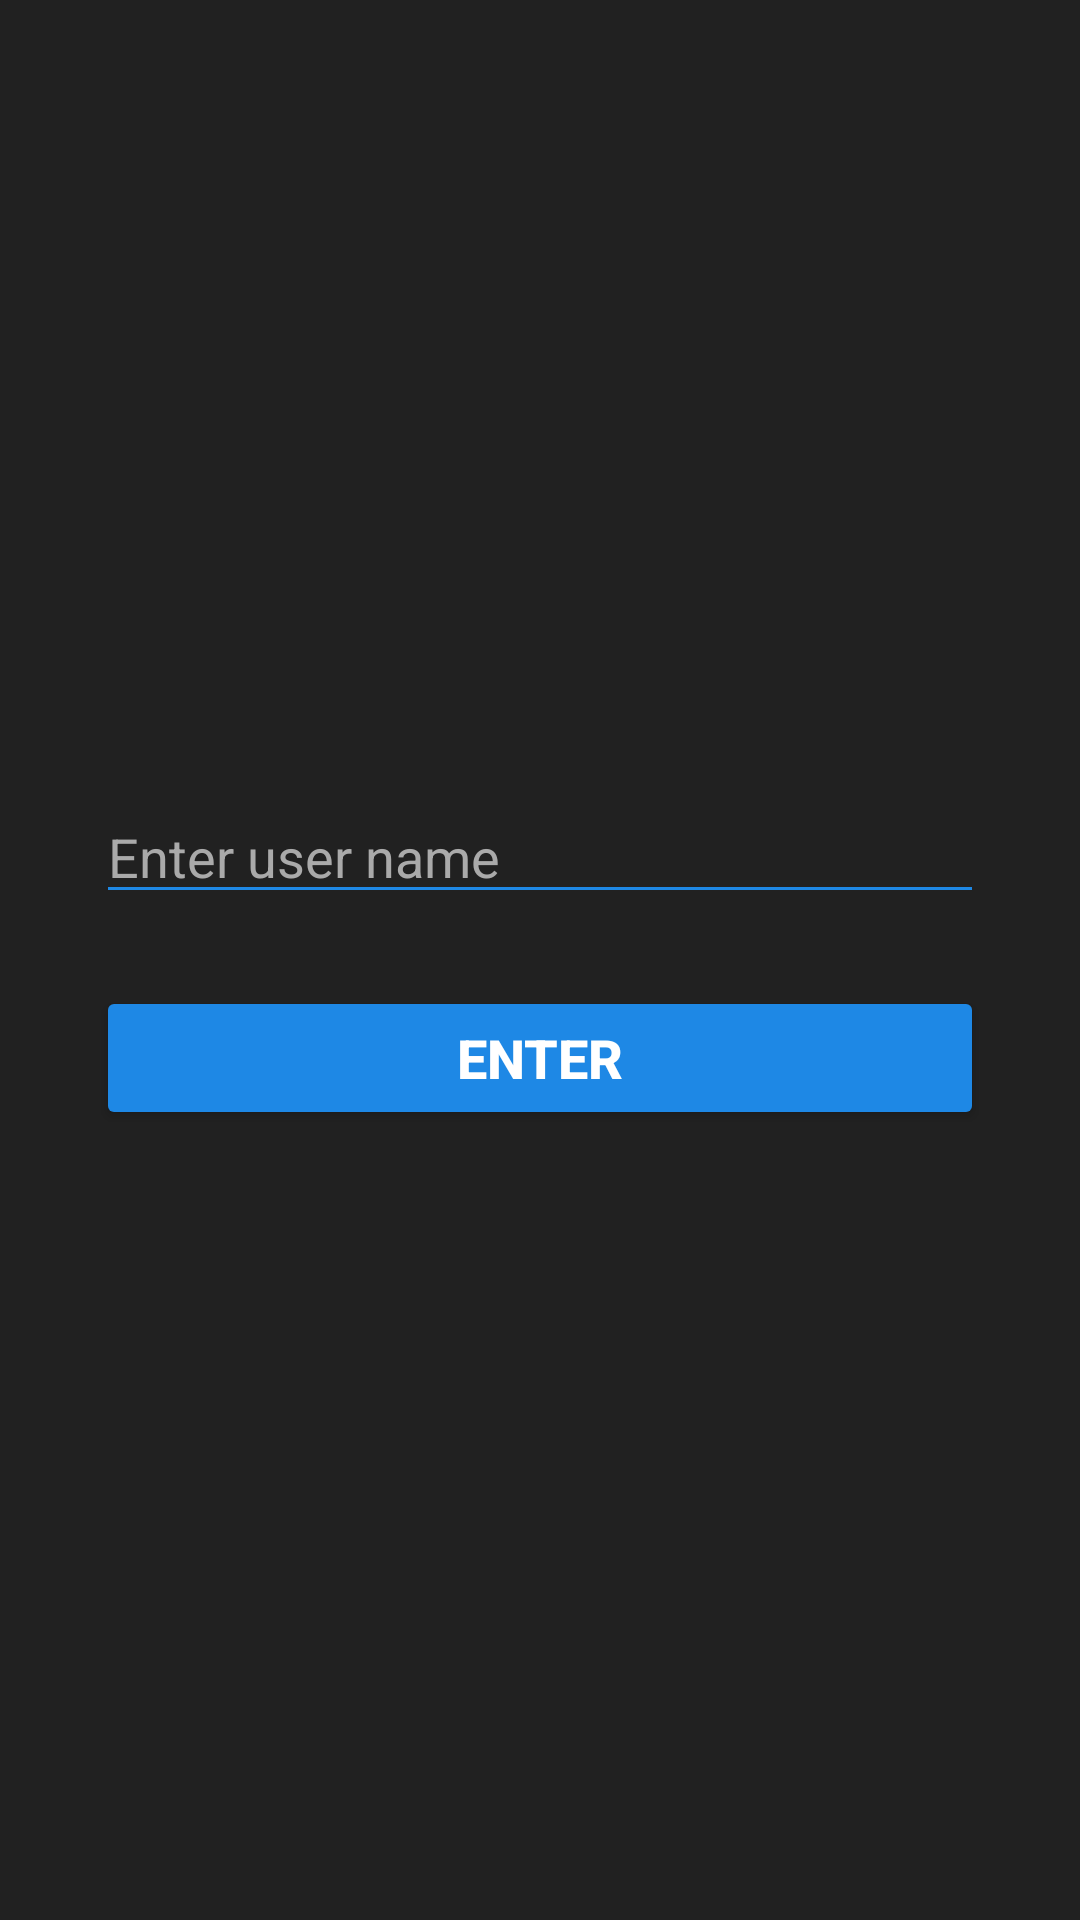

Here is an Android app screen rendered from its layout file. Give the layout XML and the strings, colors and styles it references.
<!-- AndroidManifest.xml: application theme Theme.Phone_Vote -->
<!-- res/layout/activity_start.xml -->
<?xml version="1.0" encoding="utf-8"?>

<LinearLayout xmlns:android="http://schemas.android.com/apk/res/android"
    android:layout_width="match_parent"
    android:layout_height="match_parent"
    android:background="@color/voting_background"
    android:gravity="center"
    android:orientation="vertical"
    android:padding="32dp">

    <EditText
        android:id="@+id/et_username"
        android:layout_width="match_parent"
        android:layout_height="wrap_content"
        android:layout_marginBottom="24dp"
        android:backgroundTint="@color/voting_blue"
        android:hint="Enter user name"
        android:inputType="textPersonName"
        android:textColor="@color/white"
        android:textColorHint="@android:color/darker_gray"
        android:textSize="18sp" />

    <Button
        android:id="@+id/btn_enter"
        android:layout_width="match_parent"
        android:layout_height="wrap_content"
        android:backgroundTint="@color/voting_blue"
        android:text="Enter"
        android:textColor="@color/white"
        android:textSize="18sp"
        android:textStyle="bold" />

</LinearLayout>
<!-- resources referenced by this layout -->
<resources>
  <color name="voting_background">#212121</color>
  <color name="voting_blue">#1E88E5</color>
  <color name="white">#FFFFFFFF</color>
  <style name="Theme.Phone_Vote" parent="Theme.MaterialComponents.DayNight.DarkActionBar">
          
          <item name="colorPrimary">@color/voting_blue</item>
          <item name="colorPrimaryVariant">@color/voting_background</item>
          <item name="colorOnPrimary">@color/white</item>
          
          <item name="colorSecondary">@color/voting_blue</item>
          <item name="colorSecondaryVariant">@color/voting_blue</item>
          <item name="colorOnSecondary">@color/white</item>
          
          <item name="android:statusBarColor">?attr/colorPrimaryVariant</item>
          
      </style>
</resources>
